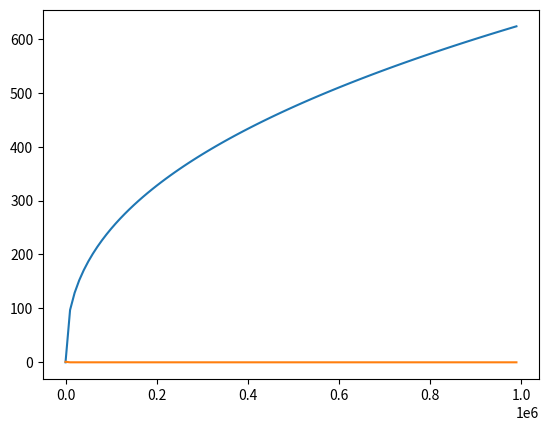

Recreate this plot in Python.
import numpy as np
import matplotlib
import matplotlib.pyplot as pp


def utility_function(wealth, gamma):
    if gamma == 1:
        return np.log(wealth)
    elif gamma >= 0:
        return (wealth ** float(1 - gamma) - 1) / (1 - gamma)

def marginal_utility_function(wealth, gamma):
    if gamma >= 0:
        return (1 / wealth ** gamma)

x_axis = np.arange(1, 999999, 10000)
print(x_axis)
curve = utility_function(x_axis, 0.6)
marginal_curve = marginal_utility_function(x_axis, 0.6)

pp.plot(x_axis, curve)
pp.plot(x_axis, marginal_curve)
pp.show()